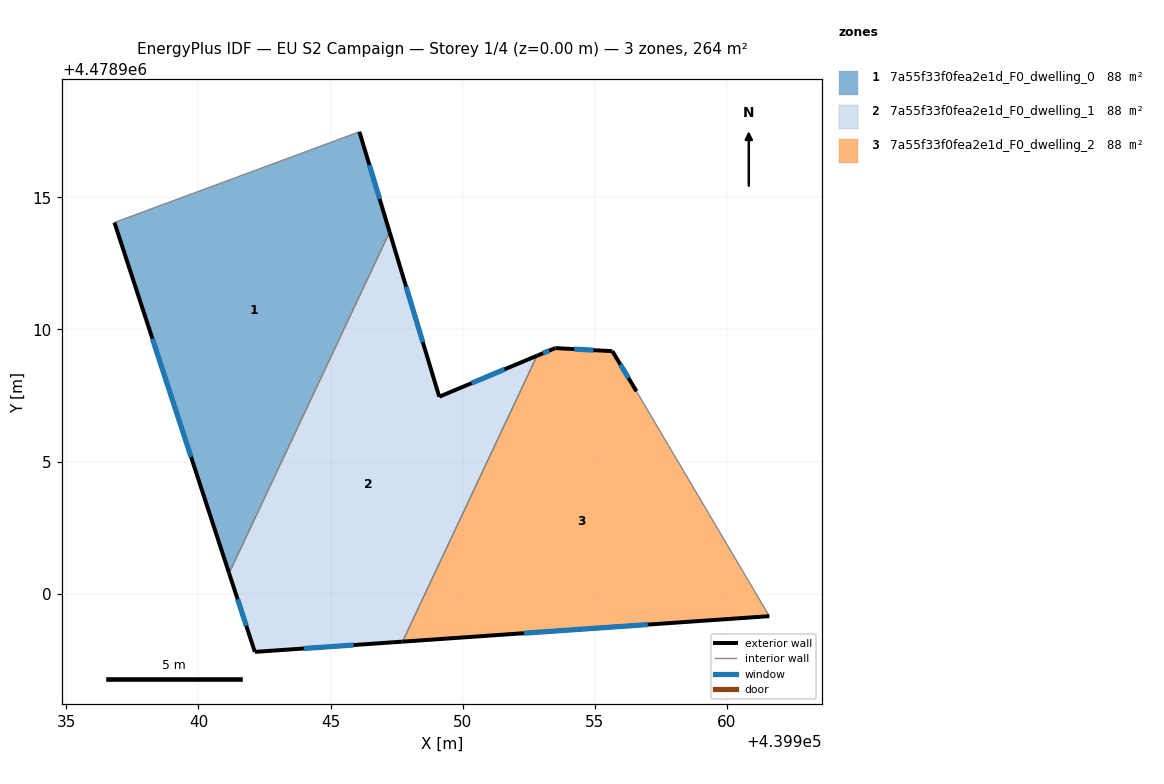
=== STOREY PLAN SPEC (per zone: floor XY polygon, exterior-wall plan segments, windows/doors) ===
zone 1: 7a55f33f0fea2e1d_F0_dwelling_0  (87.9 m²)
  floor: (439946.09, 4478917.48) (439947.24, 4478913.69) (439941.16, 4478900.78) (439936.82, 4478914.05)
  exterior wall: (439936.82, 4478914.05) – (439941.16, 4478900.78)  [14.0 m]
    window: (439938.26, 4478909.65) – (439939.72, 4478905.17)  [4.8 m²]
  exterior wall: (439947.24, 4478913.69) – (439946.09, 4478917.48)  [4.0 m]
    window: (439946.86, 4478914.95) – (439946.47, 4478916.22)  [1.4 m²]
  interior walls: 2
zone 2: 7a55f33f0fea2e1d_F0_dwelling_1  (87.9 m²)
  floor: (439952.82, 4478909.01) (439947.72, 4478898.19) (439942.14, 4478897.80) (439941.16, 4478900.78) (439947.24, 4478913.69) (439949.11, 4478907.46)
  exterior wall: (439942.14, 4478897.80) – (439947.72, 4478898.19)  [5.6 m]
    window: (439943.99, 4478897.93) – (439945.87, 4478898.06)  [1.9 m²]
  exterior wall: (439941.16, 4478900.78) – (439942.14, 4478897.80)  [3.1 m]
    window: (439941.48, 4478899.79) – (439941.81, 4478898.79)  [1.1 m²]
  exterior wall: (439949.11, 4478907.46) – (439947.24, 4478913.69)  [6.5 m]
    window: (439948.49, 4478909.52) – (439947.86, 4478911.62)  [2.2 m²]
  exterior wall: (439952.82, 4478909.01) – (439949.11, 4478907.46)  [4.0 m]
    window: (439951.59, 4478908.49) – (439950.34, 4478907.97)  [1.4 m²]
  interior walls: 2
zone 3: 7a55f33f0fea2e1d_F0_dwelling_2  (87.9 m²)
  floor: (439956.58, 4478907.66) (439961.61, 4478899.15) (439947.72, 4478898.19) (439952.82, 4478909.01) (439953.51, 4478909.30) (439955.67, 4478909.18)
  exterior wall: (439947.72, 4478898.19) – (439961.61, 4478899.15)  [13.9 m]
    window: (439952.33, 4478898.51) – (439957.00, 4478898.83)  [4.7 m²]
  exterior wall: (439953.51, 4478909.30) – (439952.82, 4478909.01)  [0.7 m]
    window: (439953.28, 4478909.20) – (439953.04, 4478909.10)  [0.3 m²]
  exterior wall: (439955.67, 4478909.18) – (439953.51, 4478909.30)  [2.2 m]
    window: (439954.95, 4478909.22) – (439954.22, 4478909.26)  [0.7 m²]
  exterior wall: (439956.58, 4478907.66) – (439955.67, 4478909.18)  [1.8 m]
    window: (439956.28, 4478908.16) – (439955.97, 4478908.68)  [0.6 m²]
  interior walls: 2

=== DERIVED (storey summary) ===
Building: EU S2 Campaign
Storey: 1 of 4  (floor level z = 0.00 m)
Storey gross floor area: 263.6 m²
Zones on this storey: 3
  - 7a55f33f0fea2e1d_F0_dwelling_0: floor 87.9 m²; exterior wall 17.9 m (53.8 m²); 2 window(s) 6.1 m²; WWR 11.4%
  - 7a55f33f0fea2e1d_F0_dwelling_1: floor 87.9 m²; exterior wall 19.3 m (57.8 m²); 4 window(s) 6.6 m²; WWR 11.4%
  - 7a55f33f0fea2e1d_F0_dwelling_2: floor 87.9 m²; exterior wall 18.6 m (55.8 m²); 4 window(s) 6.3 m²; WWR 11.4%
Zone adjacency (shared interzone walls):
  - 7a55f33f0fea2e1d_F0_dwelling_0 ↔ 7a55f33f0fea2e1d_F0_dwelling_1
  - 7a55f33f0fea2e1d_F0_dwelling_1 ↔ 7a55f33f0fea2e1d_F0_dwelling_2